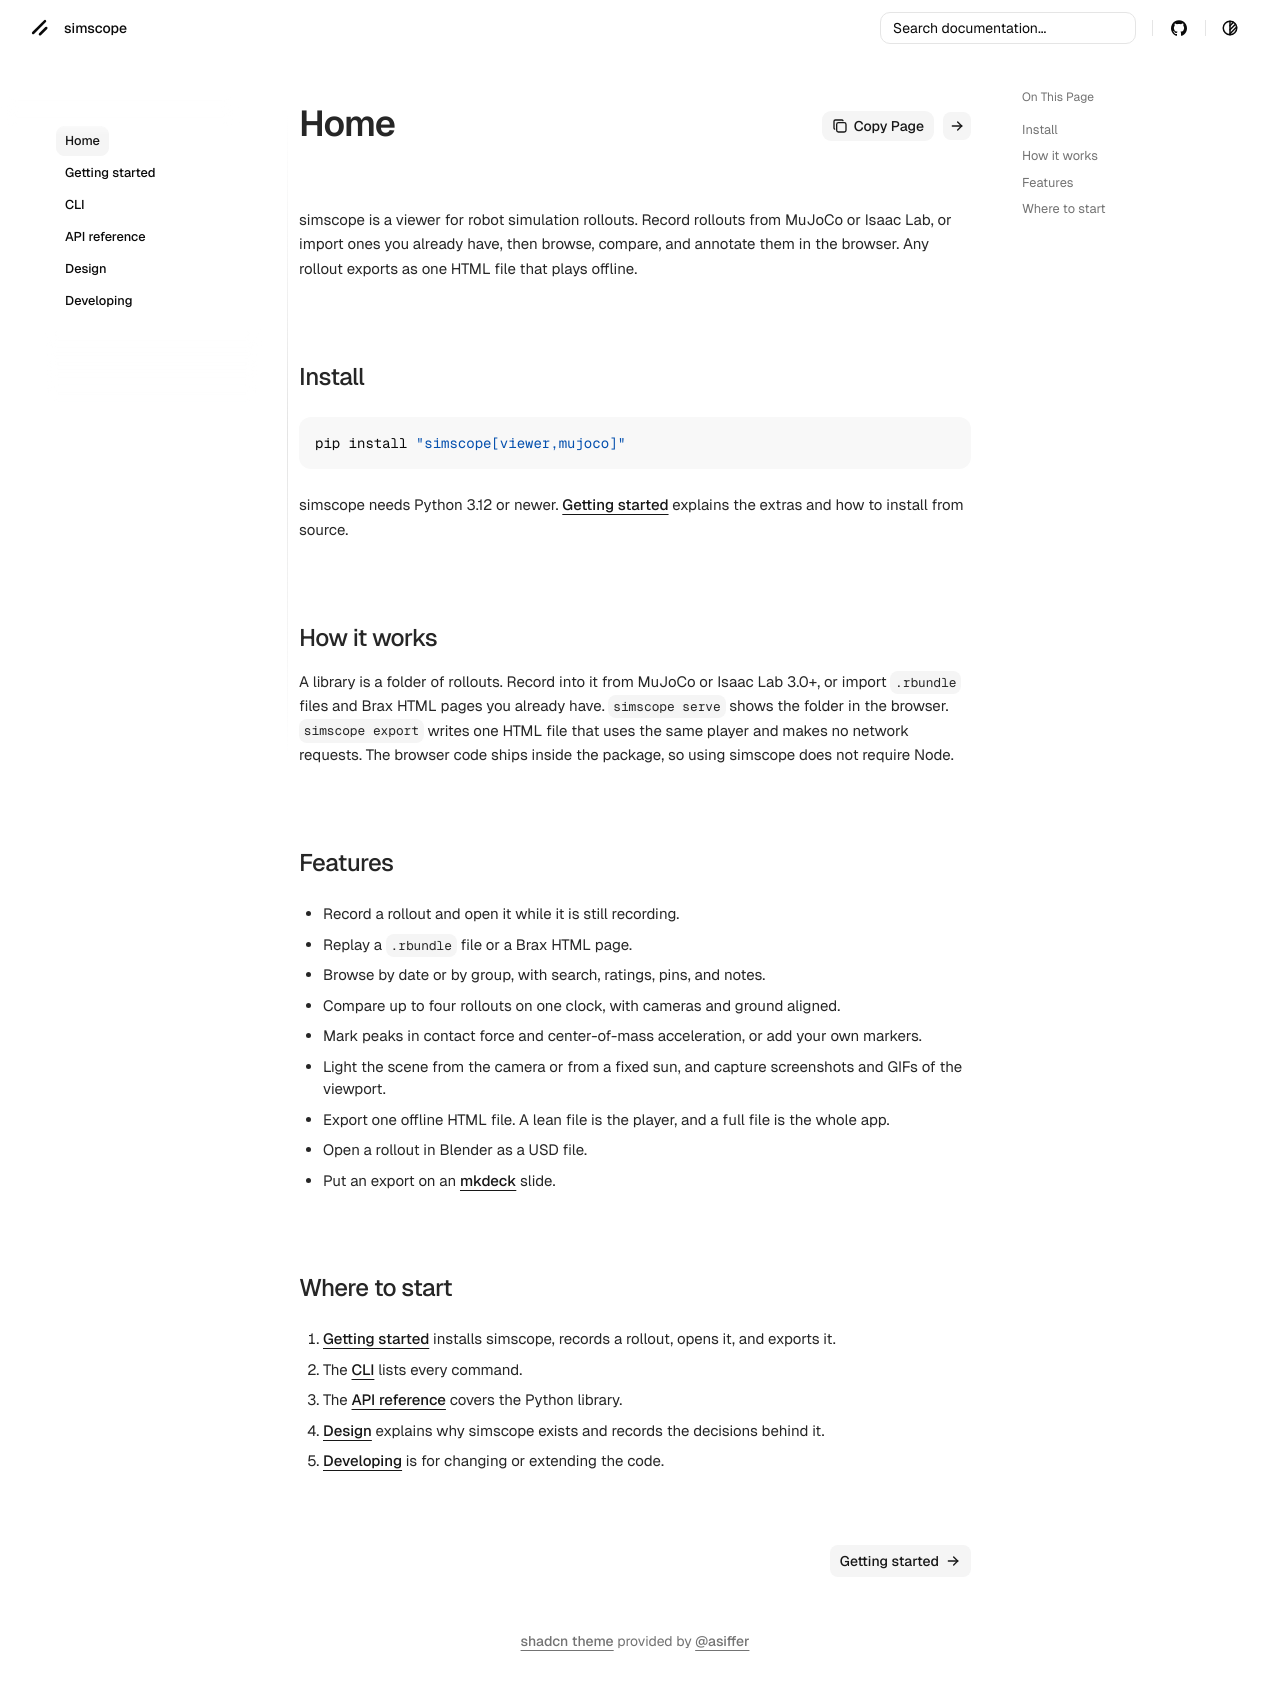

repository: senthurayyappan/simscope · page: index.html · generator: mkdocs

# simscope

simscope is a viewer for robot simulation rollouts. Record rollouts from MuJoCo or Isaac Lab, or import ones you already have, then browse, compare, and annotate them in the browser. Any rollout exports as one HTML file that plays offline.

## Install

```bash
pip install "simscope[viewer,mujoco]"
```

simscope needs Python 3.12 or newer. [Getting started](getting-started.md) explains the extras and how to install from source.

## How it works

A library is a folder of rollouts. Record into it from MuJoCo or Isaac Lab 3.0+, or import `.rbundle` files and Brax HTML pages you already have. `simscope serve` shows the folder in the browser. `simscope export` writes one HTML file that uses the same player and makes no network requests. The browser code ships inside the package, so using simscope does not require Node.

## Features

- Record a rollout and open it while it is still recording.
- Replay a `.rbundle` file or a Brax HTML page.
- Browse by date or by group, with search, ratings, pins, and notes.
- Compare up to four rollouts on one clock, with cameras and ground aligned.
- Mark peaks in contact force and center-of-mass acceleration, or add your own markers.
- Light the scene from the camera or from a fixed sun, and capture screenshots and GIFs of the viewport.
- Export one offline HTML file. A lean file is the player, and a full file is the whole app.
- Open a rollout in Blender as a USD file.
- Put an export on an [mkdeck](https://github.com/senthurayyappan/mkdeck) slide.

## Where to start

1. [Getting started](getting-started.md) installs simscope, records a rollout, opens it, and exports it.
2. The [CLI](cli.md) lists every command.
3. The [API reference](api.md) covers the Python library.
4. [Design](design.md) explains why simscope exists and records the decisions behind it.
5. [Developing](developing.md) is for changing or extending the code.
